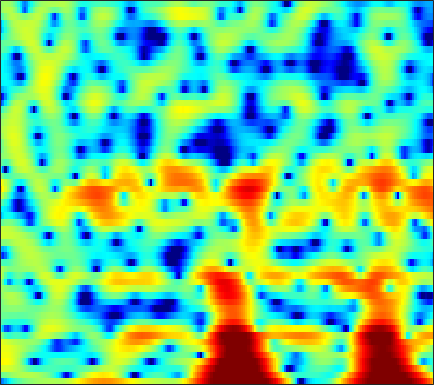

Data behind this chart, as committed beside it:
-9.7844, -8.6848, -7.1121, -5.6789, -4.7368, -3.6461, -2.7603, -2.1967, -1.5491, -1.0195, -0.56129, -0.27176, 0.058887, 0.33232, 0.50849, 0.71276, 0.9039, 1.0252, 1.1628, 1.273, 1.3534, 1.3932, 1.4251, 1.4355
-0.792, -0.6093, -0.2848, 0.08564, 0.3683, 0.7228, 1.038, 1.242, 1.464, 1.629, 1.737, 1.784, 1.801, 1.768, 1.713, 1.599, 1.437, 1.284, 1.031, 0.7112, 0.3081, -0.06403, -0.6698, -1.438
3.045, 3.052, 3.014, 2.914, 2.794, 2.57, 2.262, 1.973, 1.51, 0.9581, 0.3294, -0.1806, -0.8781, -1.546, -1.994, -2.46, -2.729, -2.799, -2.744, -2.583, -2.381, -2.238, -2.103, -2.035
4.529, 4.562, 4.492, 4.293, 4.052, 3.6, 2.981, 2.394, 1.429, 0.2085, -1.333, -2.759, -5.167, -8.479, -12.01, -19.06, -17.52, -12.89, -9.021, -6.599, -4.951, -4.044, -3.142, -2.496
3.937, 4.022, 4.02, 3.893, 3.72, 3.383, 2.925, 2.508, 1.855, 1.101, 0.2582, -0.4113, -1.317, -2.179, -2.751, -3.357, -3.767, -3.953, -4.073, -4.131, -4.162, -4.194, -4.256, -4.348
3.764, 3.779, 3.72, 3.579, 3.429, 3.174, 2.872, 2.614, 2.233, 1.817, 1.367, 1.014, 0.5276, 0.02524, -0.3598, -0.9014, -1.503, -1.996, -2.74, -3.609, -4.644, -5.552, -6.976, -8.64
3.615, 3.358, 3.008, 2.673, 2.453, 2.173, 1.929, 1.76, 1.554, 1.372, 1.21, 1.107, 0.9881, 0.8792, 0.7892, 0.6259, 0.3703, 0.1081, -0.422, -1.181, -2.236, -3.266, -5.011, -7.233
0.6824, -0.5582, -2.006, -2.801, -2.866, -2.545, -2.191, -2.091, -2.241, -2.637, -3.042, -3.129, -2.709, -1.714, -0.8091, 0.3792, 1.359, 1.926, 2.443, 2.676, 2.666, 2.523, 2.2, 1.75
-4.186, -6.807, -10.79, -11.78, -9.939, -7.602, -6.303, -5.994, -6.425, -7.92, -10.75, -13.55, -13.31, -8.533, -5.571, -2.666, -0.5751, 0.5957, 1.76, 2.59, 3.153, 3.429, 3.635, 3.682
-1.661, -2.172, -2.735, -3.103, -3.25, -3.33, -3.341, -3.371, -3.453, -3.567, -3.615, -3.527, -3.182, -2.599, -2.032, -1.206, -0.3626, 0.2243, 0.9142, 1.488, 1.943, 2.196, 2.424, 2.539
-0.6534, -0.7418, -0.8508, -0.944, -1.001, -1.052, -1.099, -1.126, -1.153, -1.168, -1.152, -1.117, -1.01, -0.847, -0.6871, -0.43, -0.1342, 0.1002, 0.4175, 0.7203, 0.9902, 1.149, 1.317, 1.421
-0.405, -0.2026, 0.02954, 0.1974, 0.2861, 0.3483, 0.3414, 0.2928, 0.1935, 0.06033, -0.1129, -0.2606, -0.4703, -0.6524, -0.761, -0.8459, -0.8592, -0.7969, -0.6119, -0.343, -0.02449, 0.2334, 0.5457, 0.784
-0.4371, 0.1918, 0.8187, 1.243, 1.439, 1.551, 1.523, 1.426, 1.165, 0.7848, 0.2873, -0.1745, -0.9066, -1.754, -2.461, -3.371, -4.079, -4.292, -4.006, -3.141, -2.015, -1.155, -0.1323, 0.6518
0.232, 0.8393, 1.379, 1.657, 1.74, 1.717, 1.575, 1.372, 0.9675, 0.3836, -0.3792, -1.07, -2.231, -3.782, -5.353, -8.277, -13.43, -23.14, -17.23, -8.972, -4.714, -2.57, -0.5047, 0.9376
1.08, 0.7606, 0.2178, -0.2413, -0.4872, -0.662, -0.8076, -0.9663, -1.345, -1.963, -2.838, -3.592, -4.582, -5.392, -5.812, -6.14, -6.144, -5.827, -4.826, -3.313, -1.603, -0.4133, 0.8981, 1.945
0.9338, -1.16, -4.736, -8.719, -9.312, -6.667, -4.411, -3.48, -3.117, -3.715, -5.431, -7.691, -12.67, -17.06, -12.39, -7.297, -4.139, -2.425, -0.6973, 0.6536, 1.686, 2.292, 2.897, 3.275
2.486, 0.8366, -1.509, -3.401, -3.81, -3.08, -1.998, -1.349, -0.9413, -1.057, -1.604, -2.267, -3.087, -3.208, -2.67, -1.371, 0.06565, 1.024, 2.022, 2.667, 2.963, 2.931, 2.617, 1.915
1.941, 1.292, 0.5745, 0.1085, -0.05688, -0.0969, 0.04108, 0.2182, 0.4125, 0.5528, 0.6602, 0.723, 0.8075, 0.9701, 1.141, 1.395, 1.665, 1.83, 1.936, 1.857, 1.526, 1.085, 0.1185, -1.361
-1.629, -2.019, -2.161, -1.909, -1.575, -1.014, -0.4231, -0.02013, 0.4774, 0.8887, 1.211, 1.41, 1.62, 1.76, 1.837, 1.895, 1.88, 1.811, 1.636, 1.356, 0.9535, 0.5636, -0.09481, -0.868
-10.98, -12.43, -9.816, -6.534, -4.606, -2.653, -1.204, -0.379, 0.4862, 1.138, 1.593, 1.834, 2.046, 2.14, 2.141, 2.067, 1.908, 1.745, 1.474, 1.155, 0.8066, 0.5271, 0.1809, -0.1434
-6.856, -7.45, -6.39, -4.444, -3.03, -1.448, -0.2395, 0.483, 1.22, 1.732, 2.068, 2.212, 2.267, 2.198, 2.058, 1.761, 1.369, 1.02, 0.5079, -0.02044, -0.5079, -0.7988, -1.039, -1.118
0.4004, 0.241, 0.2752, 0.5247, 0.8039, 1.226, 1.609, 1.861, 2.11, 2.227, 2.242, 2.173, 1.973, 1.649, 1.321, 0.7392, -0.01736, -0.7272, -1.863, -3.213, -4.628, -5.511, -5.995, -5.411
2.817, 2.691, 2.566, 2.508, 2.476, 2.417, 2.352, 2.259, 2.07, 1.836, 1.514, 1.239, 0.8361, 0.3632, -0.02872, -0.6437, -1.457, -2.268, -3.736, -5.955, -9.507, -14.19, -22.9, -12.38
2.508, 2.447, 2.385, 2.291, 2.18, 1.95, 1.605, 1.259, 0.6932, 0.02598, -0.7307, -1.305, -2.001, -2.482, -2.672, -2.706, -2.62, -2.568, -2.668, -2.93, -3.282, -3.41, -3.256, -2.474
-1.205, -0.7576, -0.2779, -0.09574, -0.1317, -0.395, -0.9433, -1.473, -2.397, -3.696, -5.327, -6.926, -9.644, -12, -11.62, -8.684, -5.745, -3.996, -2.218, -0.8748, 0.142, 0.7984, 1.54, 2.242
-7.133, -5.405, -4.286, -3.984, -4.146, -4.757, -5.663, -6.405, -7.426, -8.432, -9.553, -10.61, -12.4, -13.67, -12.89, -9.776, -6.525, -4.474, -2.26, -0.5052, 0.9113, 1.755, 2.715, 3.451
-4.712, -4.786, -5.222, -6.138, -7.253, -9.365, -12.16, -14.81, -17.1, -15.74, -13.42, -11.89, -10.19, -8.671, -7.467, -5.841, -4.155, -2.922, -1.418, -0.09814, 1.025, 1.747, 2.563, 3.217
-1.003, -1.872, -3.211, -4.926, -6.514, -9.093, -12.27, -14.84, -17.07, -15.64, -12.76, -10.8, -8.529, -6.604, -5.309, -3.734, -2.341, -1.441, -0.3474, 0.5343, 1.211, 1.644, 2.098, 2.485
2.759, 1.752, 0.2219, -1.547, -2.946, -5.038, -7.059, -8.522, -9.782, -10.14, -9.258, -8.068, -6.229, -4.266, -2.995, -1.485, -0.2783, 0.4309, 1.087, 1.456, 1.548, 1.431, 1.082, 0.6659
5.484, 4.494, 3.005, 1.321, -0.1124, -2.356, -5.222, -8.052, -14.11, -26.46, -13.27, -8.627, -4.794, -2.206, -0.7431, 0.7231, 1.717, 2.209, 2.481, 2.333, 1.731, 0.8544, -0.9492, -3.983
4.455, 3.515, 2.302, 1.113, 0.1985, -1.061, -2.428, -3.444, -4.645, -5.027, -4.315, -3.276, -1.731, -0.3523, 0.4874, 1.336, 1.871, 2.063, 2.098, 1.811, 1.164, 0.4557, -0.8796, -2.483
0.5509, -0.7516, -1.906, -2.174, -1.941, -1.452, -1.003, -0.7552, -0.4489, -0.1364, 0.204, 0.4923, 0.8596, 1.163, 1.321, 1.395, 1.351, 1.238, 1.028, 0.7865, 0.5239, 0.3569, 0.09529, -0.1178
-4.497, -9.716, -33.21, -9.585, -5.239, -2.045, -0.1096, 0.8392, 1.733, 2.256, 2.53, 2.575, 2.443, 2.083, 1.651, 0.8879, -0.04407, -0.7943, -1.676, -2.095, -1.894, -1.46, -0.7031, 0.0009339
-0.7248, -1.529, -1.956, -1.441, -0.6307, 0.6019, 1.657, 2.287, 2.846, 3.109, 3.086, 2.874, 2.328, 1.426, 0.4957, -1.201, -3.628, -6.184, -11.4, -17.07, -10.87, -7.131, -3.886, -1.814
0.08932, 0.3439, 0.7412, 1.223, 1.6, 2.1, 2.51, 2.734, 2.848, 2.763, 2.433, 2.029, 1.271, 0.2515, -0.6881, -2.195, -3.982, -5.43, -7.221, -8.004, -7.115, -5.833, -4.022, -2.488
-1.117, -0.1261, 0.9255, 1.736, 2.202, 2.635, 2.885, 2.927, 2.816, 2.483, 1.933, 1.378, 0.4585, -0.6044, -1.475, -2.62, -3.645, -4.224, -4.64, -4.6, -4.139, -3.607, -2.762, -1.917
-0.9918, 0.2074, 1.436, 2.317, 2.788, 3.186, 3.333, 3.28, 3.002, 2.462, 1.666, 0.8854, -0.4128, -2.005, -3.365, -5.299, -6.983, -7.687, -7.47, -6.304, -4.875, -3.825, -2.614, -1.619
0.6202, 1.373, 2.217, 2.849, 3.184, 3.445, 3.473, 3.348, 2.955, 2.305, 1.364, 0.4462, -1.108, -3.184, -5.218, -9.021, -15.69, -27.54, -15.56, -9.524, -6.178, -4.46, -2.782, -1.601
1.236, 1.712, 2.268, 2.705, 2.931, 3.081, 3.051, 2.895, 2.506, 1.908, 1.088, 0.3279, -0.866, -2.247, -3.373, -4.873, -6.063, -6.487, -6.201, -5.201, -3.964, -3.084, -2.074, -1.321
0.8172, 1.255, 1.771, 2.194, 2.422, 2.596, 2.598, 2.472, 2.143, 1.616, 0.9229, 0.3087, -0.5927, -1.492, -2.093, -2.715, -3.044, -3.073, -2.84, -2.377, -1.811, -1.386, -0.8906, -0.5756
-0.2653, 0.29, 0.9982, 1.612, 1.992, 2.353, 2.51, 2.472, 2.205, 1.664, 0.8425, 0.05831, -1.175, -2.479, -3.331, -3.969, -3.823, -3.272, -2.285, -1.285, -0.4342, 0.06692, 0.5096, 0.7011
-2.921, -2.052, -0.8246, 0.3433, 1.118, 1.929, 2.446, 2.627, 2.539, 2.062, 1.119, 0.03691, -2.086, -5.436, -9.505, -18.05, -10.65, -6.232, -2.67, -0.4528, 0.9621, 1.635, 2.116, 2.21
-11.02, -8.841, -5.647, -2.991, -1.439, 0.1253, 1.192, 1.704, 2.031, 1.976, 1.548, 0.965, -0.1435, -1.564, -2.621, -3.315, -2.594, -1.413, 0.2305, 1.565, 2.454, 2.83, 2.959, 2.654
-16.39, -12.84, -8.599, -5.545, -3.865, -2.182, -0.9965, -0.3651, 0.2446, 0.6227, 0.8301, 0.911, 0.9626, 1.011, 1.094, 1.326, 1.725, 2.099, 2.609, 3.014, 3.214, 3.181, 2.841, 2.104
-7.64, -7.035, -6.048, -5.031, -4.365, -3.663, -3.158, -2.855, -2.477, -2.022, -1.437, -0.9057, -0.1317, 0.6715, 1.261, 1.992, 2.636, 3.039, 3.451, 3.678, 3.683, 3.512, 3.015, 2.198
-4.893, -4.766, -4.658, -4.706, -4.875, -5.351, -6.125, -6.845, -7.763, -7.878, -6.661, -5.178, -3.06, -1.146, 0.08611, 1.461, 2.538, 3.168, 3.775, 4.124, 4.209, 4.098, 3.711, 3.046
-4.267, -4.296, -4.533, -5.06, -5.686, -6.913, -8.813, -10.99, -16.03, -27.11, -15.18, -10.1, -5.827, -2.852, -1.134, 0.6694, 2.042, 2.833, 3.61, 4.098, 4.316, 4.313, 4.096, 3.627
-4.612, -4.666, -5, -5.582, -6.175, -7.112, -8.139, -8.86, -9.496, -9.329, -8.123, -6.728, -4.635, -2.626, -1.276, 0.2668, 1.509, 2.249, 3.002, 3.503, 3.777, 3.844, 3.757, 3.482
-4.468, -4.64, -5.158, -5.995, -6.799, -7.988, -9.044, -9.476, -9.271, -8.191, -6.578, -5.259, -3.495, -1.871, -0.7929, 0.4305, 1.402, 1.974, 2.538, 2.899, 3.1, 3.159, 3.132, 3.016
-3.102, -3.408, -4.157, -5.433, -6.827, -9.614, -14.37, -20.59, -17.61, -10.68, -6.596, -4.43, -2.242, -0.6087, 0.3411, 1.281, 1.901, 2.181, 2.346, 2.334, 2.218, 2.117, 2.035, 2.038
-1.316, -1.458, -1.888, -2.625, -3.406, -4.713, -6.094, -6.691, -6.141, -4.351, -2.328, -0.9811, 0.4862, 1.549, 2.091, 2.488, 2.512, 2.284, 1.667, 0.7327, -0.4054, -1.198, -1.755, -1.465
-1.524, -1.221, -0.9178, -0.7216, -0.6401, -0.5752, -0.4626, -0.2751, 0.1477, 0.748, 1.43, 1.92, 2.468, 2.811, 2.886, 2.709, 2.152, 1.44, -0.004299, -2.226, -5.729, -10.07, -23.42, -12.02
-4.264, -3.291, -2.103, -1.107, -0.4743, 0.2312, 0.8292, 1.22, 1.69, 2.107, 2.455, 2.661, 2.813, 2.803, 2.664, 2.261, 1.576, 0.8546, -0.4178, -2.041, -3.916, -5.26, -6.365, -6.114
-7.763, -5.658, -3.437, -1.746, -0.7425, 0.3125, 1.107, 1.562, 2.032, 2.372, 2.605, 2.713, 2.764, 2.689, 2.545, 2.203, 1.675, 1.146, 0.2702, -0.7656, -1.87, -2.671, -3.589, -4.164
-6.988, -4.809, -2.556, -0.8774, 0.06325, 0.9914, 1.599, 1.897, 2.132, 2.249, 2.316, 2.352, 2.419, 2.47, 2.466, 2.372, 2.113, 1.779, 1.125, 0.1875, -1.067, -2.249, -4.171, -6.442
-2.171, -1.073, 0.1696, 1.098, 1.566, 1.885, 1.868, 1.659, 1.167, 0.5633, 0.07881, -0.04115, 0.2008, 0.7849, 1.281, 1.847, 2.177, 2.226, 1.987, 1.36, 0.256, -0.958, -3.271, -6.763
0.5041, 1.038, 1.565, 1.828, 1.826, 1.483, 0.7, -0.2556, -2.151, -5.022, -9.028, -11.06, -8.196, -4.422, -2.357, -0.4396, 0.8003, 1.388, 1.788, 1.815, 1.516, 1.107, 0.3931, -0.3604
0.6732, 0.9548, 1.157, 1.123, 0.9139, 0.3591, -0.5791, -1.579, -3.377, -5.749, -8.348, -9.333, -8.094, -5.66, -4.02, -2.286, -1.004, -0.2805, 0.4345, 0.908, 1.204, 1.334, 1.419, 1.447
